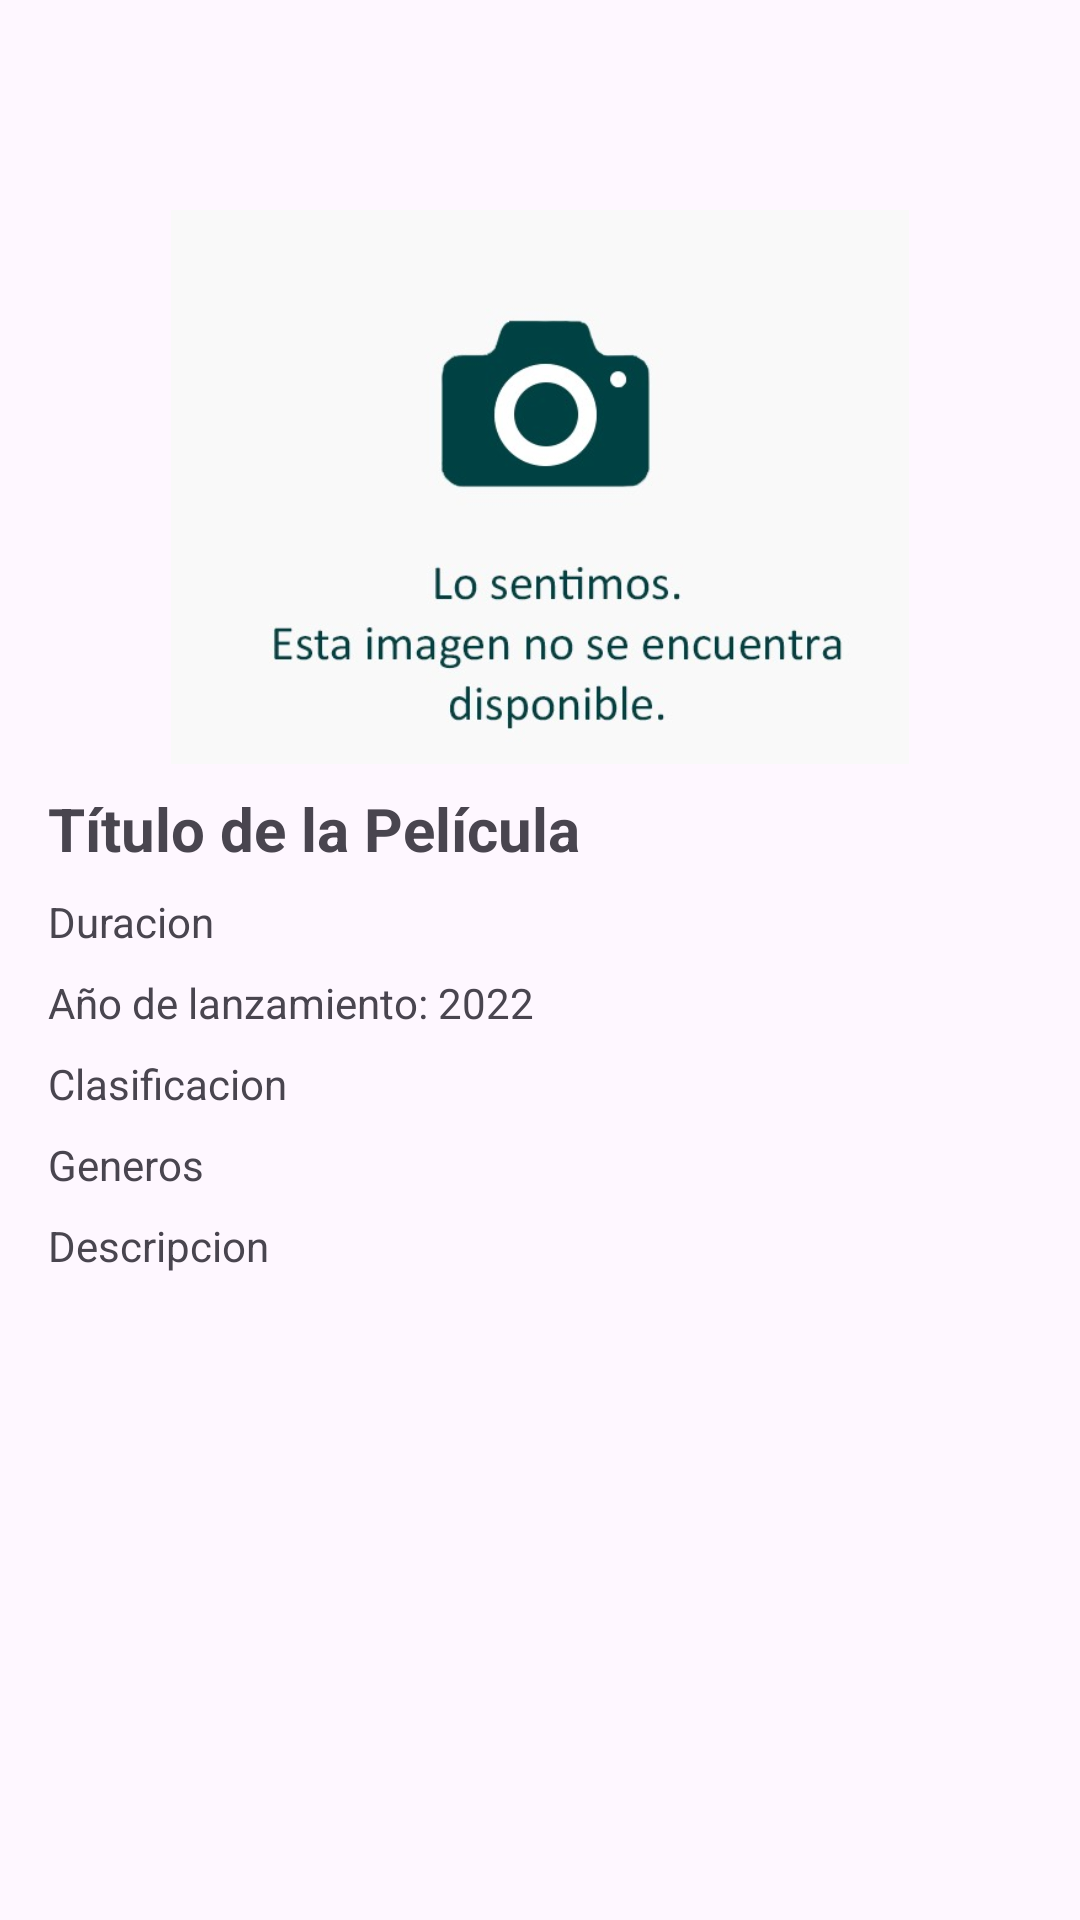

This screen was rendered from an Android layout file. Write that file and the resources it references.
<!-- AndroidManifest.xml: application theme Theme.MacropayAapp -->
<!-- res/layout/activity_detail_movie.xml -->
<?xml version="1.0" encoding="utf-8"?>
<ScrollView
    xmlns:android="http://schemas.android.com/apk/res/android"
    xmlns:app="http://schemas.android.com/apk/res-auto"
    xmlns:tools="http://schemas.android.com/tools"
    android:layout_width="match_parent"
    android:layout_height="match_parent"
    tools:context=".ui.view.activities.DetailMovieActivity">




    <androidx.constraintlayout.widget.ConstraintLayout
        android:layout_width="match_parent"
        android:layout_height="wrap_content"
        android:padding="16dp">


        

        <ImageView
            android:id="@+id/imageViewMovie"
            android:layout_width="0dp"
            android:layout_height="0dp"
            android:layout_marginTop="16dp"
            android:src="@drawable/ic_no_image"
            app:layout_constraintDimensionRatio="16:9"
            app:layout_constraintEnd_toEndOf="parent"
            app:layout_constraintStart_toStartOf="parent"
            app:layout_constraintTop_toBottomOf="@+id/iv_arrow_back" />

        <TextView
            android:id="@+id/tv_detail_movie_title"
            android:layout_width="0dp"
            android:layout_height="wrap_content"
            android:layout_marginTop="8dp"
            android:text="Título de la Película"
            android:textSize="20sp"
            android:textStyle="bold"
            app:layout_constraintEnd_toEndOf="parent"
            app:layout_constraintStart_toStartOf="parent"
            app:layout_constraintTop_toBottomOf="@+id/imageViewMovie"  />

        <TextView
            android:id="@+id/tv_detail_movie_duration"
            android:layout_width="0dp"
            android:layout_height="wrap_content"
            android:layout_marginTop="8dp"
            android:text="Duracion"
            android:textSize="14sp"
            app:layout_constraintEnd_toEndOf="parent"
            app:layout_constraintStart_toStartOf="parent"
            app:layout_constraintTop_toBottomOf="@+id/tv_detail_movie_title" />

        <TextView
            android:id="@+id/tv_detail_movie_year"
            android:layout_width="0dp"
            android:layout_height="wrap_content"
            android:layout_marginTop="8dp"
            android:text="Año de lanzamiento: 2022"
            android:textSize="14sp"
            app:layout_constraintEnd_toEndOf="parent"
            app:layout_constraintStart_toStartOf="parent"
            app:layout_constraintTop_toBottomOf="@+id/tv_detail_movie_duration" />

        <TextView
            android:id="@+id/tv_detail_movie_clasification"
            android:layout_width="0dp"
            android:layout_height="wrap_content"
            android:layout_marginTop="8dp"
            android:text="Clasificacion"
            android:textSize="14sp"
            app:layout_constraintEnd_toEndOf="parent"
            app:layout_constraintStart_toStartOf="parent"
            app:layout_constraintTop_toBottomOf="@+id/tv_detail_movie_year" />

        <TextView
            android:id="@+id/tv_detail_movie_genres"
            android:layout_width="0dp"
            android:layout_height="wrap_content"
            android:layout_marginTop="8dp"
            android:text="Generos"
            android:textSize="14sp"
            app:layout_constraintEnd_toEndOf="parent"
            app:layout_constraintStart_toStartOf="parent"
            app:layout_constraintTop_toBottomOf="@+id/tv_detail_movie_clasification" />

        <TextView
            android:id="@+id/tv_detail_movie_desc"
            android:layout_width="0dp"
            android:layout_height="wrap_content"
            android:layout_marginTop="8dp"
            android:text="Descripcion"
            android:textSize="14sp"
            app:layout_constraintEnd_toEndOf="parent"
            app:layout_constraintStart_toStartOf="parent"
            app:layout_constraintTop_toBottomOf="@+id/tv_detail_movie_genres" />

        <ImageView
            android:id="@+id/iv_arrow_back"
            android:layout_width="36dp"
            android:layout_height="34dp"
            android:layout_marginStart="8dp"
            android:layout_marginTop="4dp"
            android:layout_marginEnd="8dp"
            app:layout_constraintEnd_toEndOf="parent"
            app:layout_constraintHorizontal_bias="0.0"
            app:layout_constraintStart_toStartOf="parent"
            app:layout_constraintTop_toTopOf="parent"
            app:srcCompat="@drawable/baseline_arrow_back" />

    </androidx.constraintlayout.widget.ConstraintLayout>
</ScrollView>
<!-- resources referenced by this layout -->
<resources>
  <!-- drawable ic_no_image: jpeg bitmap (drawable, 25768 bytes) -->
  <style name="Theme.MacropayAapp" parent="Base.Theme.MacropayAapp" />
  <style name="Base.Theme.MacropayAapp" parent="Theme.Material3.DayNight.NoActionBar">
          
          
      </style>
</resources>
